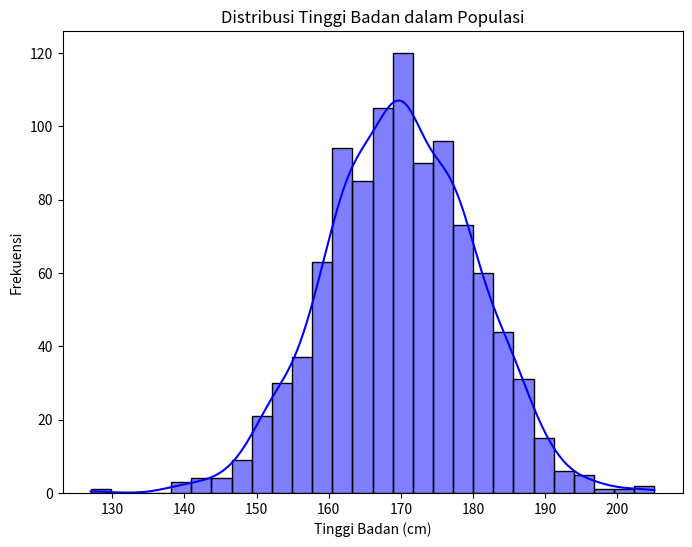
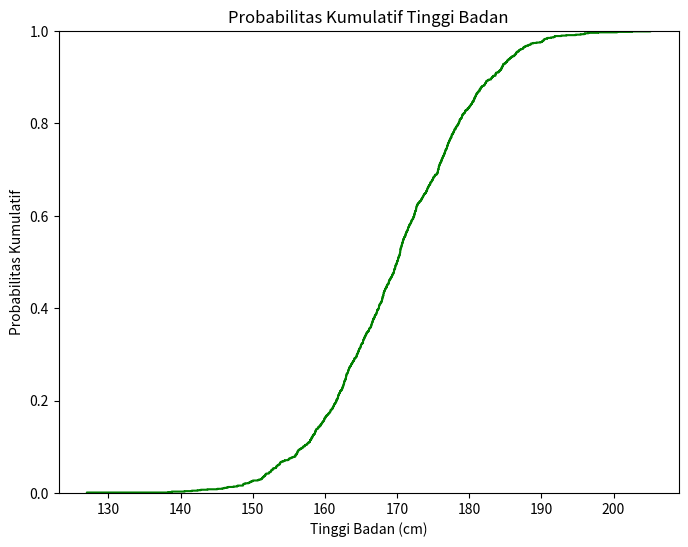

Reproduce these figures in Python, in order.
import numpy as np
import pandas as pd
import matplotlib.pyplot as plt
import seaborn as sns

#parameter distribusi
mean = 170 #rata-rata tinggi badan
std_dev = 10 #standar deviasi tinggi badan
sample_size = 1000 #jumlah sampel

#Bangkitkan data tinggi badan
heights = np.random.normal(mean, std_dev, sample_size)

#Buat DataFrame
df = pd.DataFrame(heights, columns=['Tinggi Badan'])

#Tampilkan 5 baris pertama
print(df.head())

#Plot Histogram
plt.figure(figsize=(8,6))
sns.histplot(df['Tinggi Badan'], kde=True, color='blue')
plt.title('Distribusi Tinggi Badan dalam Populasi')
plt.xlabel('Tinggi Badan (cm)')
plt.ylabel('Frekuensi')
plt.show()

#Hitung Probabilitas
prob = np.sum((df['Tinggi Badan']>=160) & (df['Tinggi Badan']<=180)) /sample_size
print(f"Probabilitas Tinggi Badan antara 160-180 cm: {prob:.2f}")

#PLot CDF
plt.figure(figsize=(8,6))
sns.ecdfplot(df['Tinggi Badan'], color='green')
plt.title('Probabilitas Kumulatif Tinggi Badan')
plt.xlabel('Tinggi Badan (cm)')
plt.ylabel('Probabilitas Kumulatif')
plt.show()

#Statistik deskriptif
print(df['Tinggi Badan'].describe())